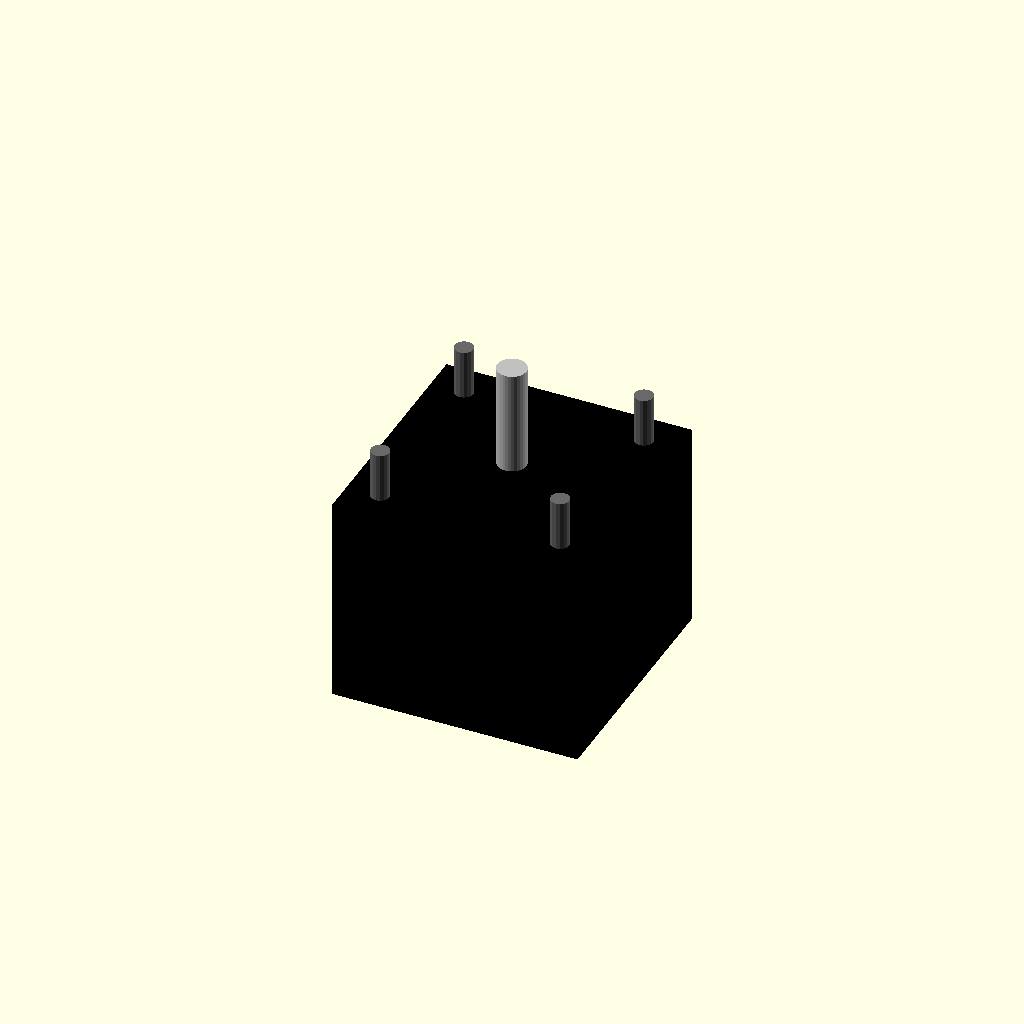
Cell 1: rendered with the file's own defaults.
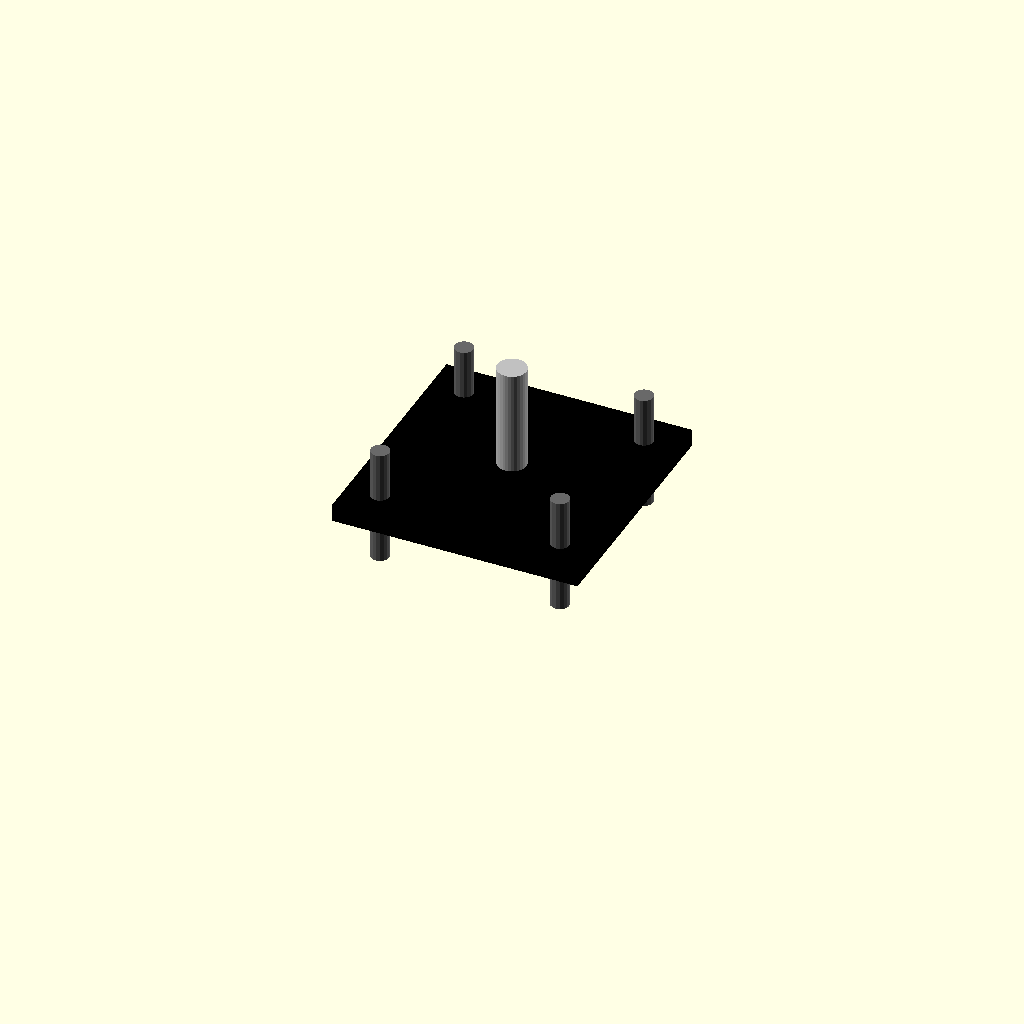
Cell 2: the same model with body_length = 0.5.
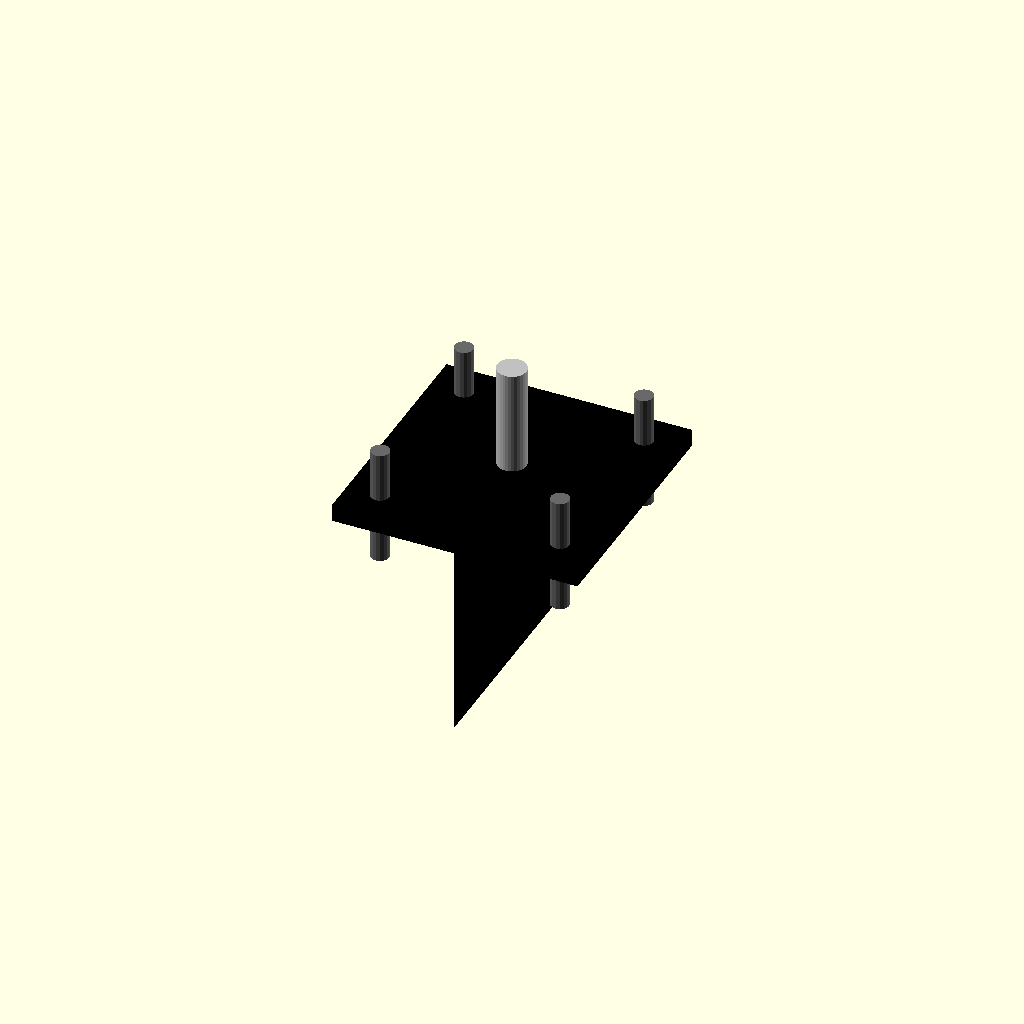
Cell 3: the same model with body_width = 0.1.
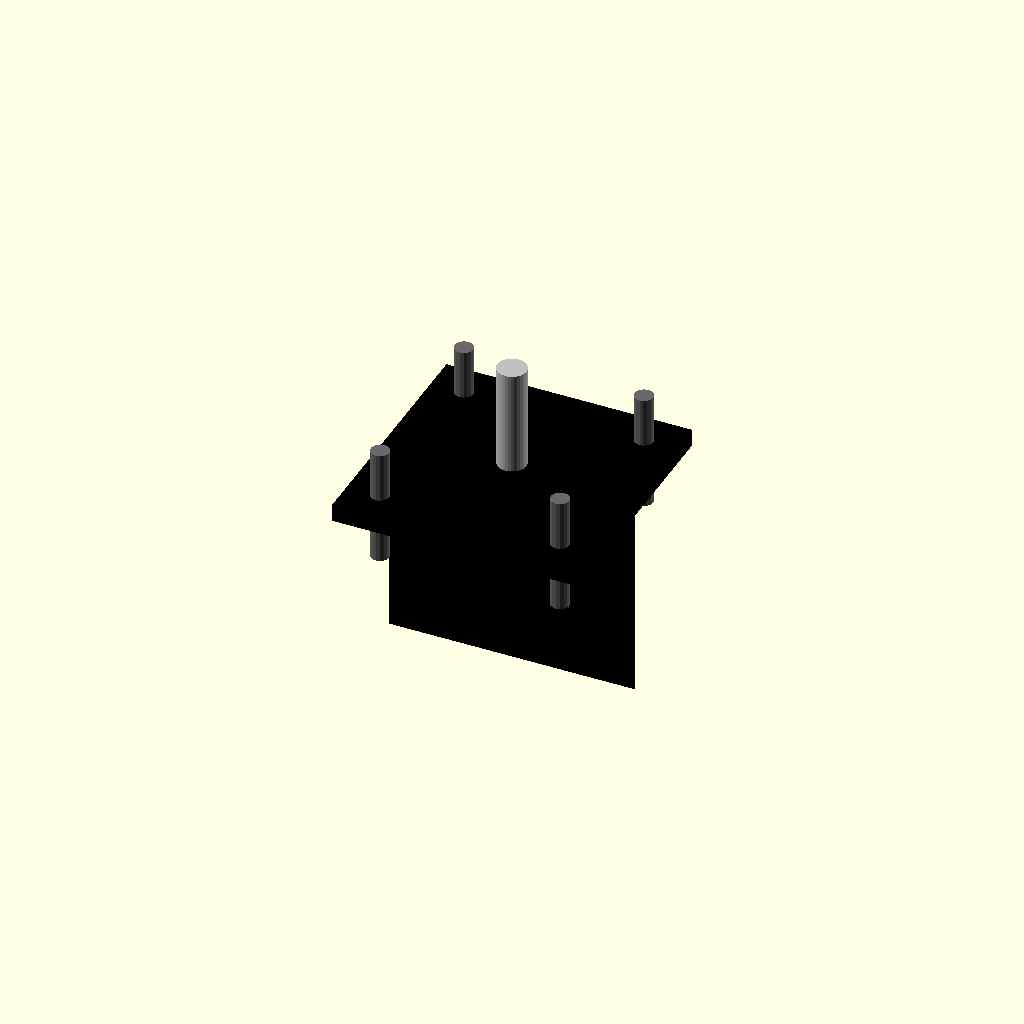
Cell 4: body_height = 0.1 (everything else at default).
One fixed orthographic camera (rotation 55°, 0°, 25°; colour scheme Cornfield) for every cell.
Source of the model, results/nopscadlib/ablations/no_recovery/scad/stepper_motor__NEMA17_34.scad:
// Parameters
face_width = 42.3; //[21.15:84.6:0.1]
body_length = 34.0; //[17.0:68.0:0.5]
body_width = 42.3; //[21.15:84.6:0.1]
body_height = 42.3; //[21.15:84.6:0.1]
front_face_thickness = 3.0; //[1.5:6.0:0.1]
shaft_diameter = 5.0; //[2.5:10.0:0.1]
shaft_length = 20.0; //[10.0:40.0:0.5]
shaft_offset_from_face = 0.0; //[-2.0:5.0:0.1]
mount_hole_spacing = 31.0; //[15.5:62.0:0.1]
mount_hole_diameter = 3.2; //[2.0:6.0:0.1]
front_register_diameter = 22.0; //[11.0:44.0:0.1]
front_register_height = 2.0; //[1.0:5.0:0.1]
hole_depth = 20.0; //[10.0:60.0:1.0]

// Motor Shaft
module motor_shaft() {
  color("Silver") {
    translate([0, 0, front_face_thickness/2 + shaft_length/2 - 1 + shaft_offset_from_face])
      cylinder(r=shaft_diameter/2, h=shaft_length, center=true, $fn=32);
  }
}

// Ttrack Hole Positions
module ttrack_hole_positions() {
  // Placeholder for detailed geometry
  color("Red") {
    translate([0, 0, 0])
      sphere(r=0.001, center=true);
  }
}

// Ttrack Insert Hole Positions
module ttrack_insert_hole_positions() {
  // Placeholder for detailed geometry
  color("Green") {
    translate([0, 0, 0])
      sphere(r=0.001, center=true);
  }
}

// Rail Hole Positions
module rail_hole_positions() {
  // Placeholder for detailed geometry
  color("Blue") {
    translate([0, 0, 0])
      sphere(r=0.001, center=true);
  }
}

// Grill Hole Positions
module grill_hole_positions() {
  // Placeholder for detailed geometry
  color("Yellow") {
    translate([0, 0, 0])
      sphere(r=0.001, center=true);
  }
}

// NEMA Motor Assembly
module NEMA_motor() {
  color("Black") {
    // Motor Body
    translate([0, 0, -(front_face_thickness/2 + body_length/2 - 1)])
      cube([body_width, body_height, body_length], center=true);
    
    // Front Face
    translate([0, 0, 0])
      cube([face_width, face_width, front_face_thickness], center=true);
    
    // Front Register
    translate([0, 0, front_face_thickness/2 + front_register_height/2 - 1])
      cylinder(r=front_register_diameter/2, h=front_register_height, center=true, $fn=32);
  }
  
  // Mounting Holes
  color("DimGray") {
    translate([mount_hole_spacing/2, mount_hole_spacing/2, 0])
      cylinder(r=mount_hole_diameter/2, h=hole_depth, center=true, $fn=16);
    translate([-mount_hole_spacing/2, mount_hole_spacing/2, 0])
      cylinder(r=mount_hole_diameter/2, h=hole_depth, center=true, $fn=16);
    translate([-mount_hole_spacing/2, -mount_hole_spacing/2, 0])
      cylinder(r=mount_hole_diameter/2, h=hole_depth, center=true, $fn=16);
    translate([mount_hole_spacing/2, -mount_hole_spacing/2, 0])
      cylinder(r=mount_hole_diameter/2, h=hole_depth, center=true, $fn=16);
  }
}

// Assembly
module assembly() {
  NEMA_motor();
  motor_shaft();
  ttrack_hole_positions();
  ttrack_insert_hole_positions();
  rail_hole_positions();
  grill_hole_positions();
}

assembly();
Customizer parameters (derived from the source; name, type, default, range or options):
face_width: number, default 42.3, range 0.1 to 21.15, step 84.6
body_length: number, default 34, range 0.5 to 17, step 68
body_width: number, default 42.3, range 0.1 to 21.15, step 84.6
body_height: number, default 42.3, range 0.1 to 21.15, step 84.6
front_face_thickness: number, default 3, range 0.1 to 1.5, step 6
shaft_diameter: number, default 5, range 0.1 to 2.5, step 10
shaft_length: number, default 20, range 0.5 to 10, step 40
shaft_offset_from_face: number, default 0, range -2 to 0.1, step 5
mount_hole_spacing: number, default 31, range 0.1 to 15.5, step 62
mount_hole_diameter: number, default 3.2, range 0.1 to 2, step 6
front_register_diameter: number, default 22, range 0.1 to 11, step 44
front_register_height: number, default 2, range 0.1 to 1, step 5
hole_depth: number, default 20, range 1 to 10, step 60
